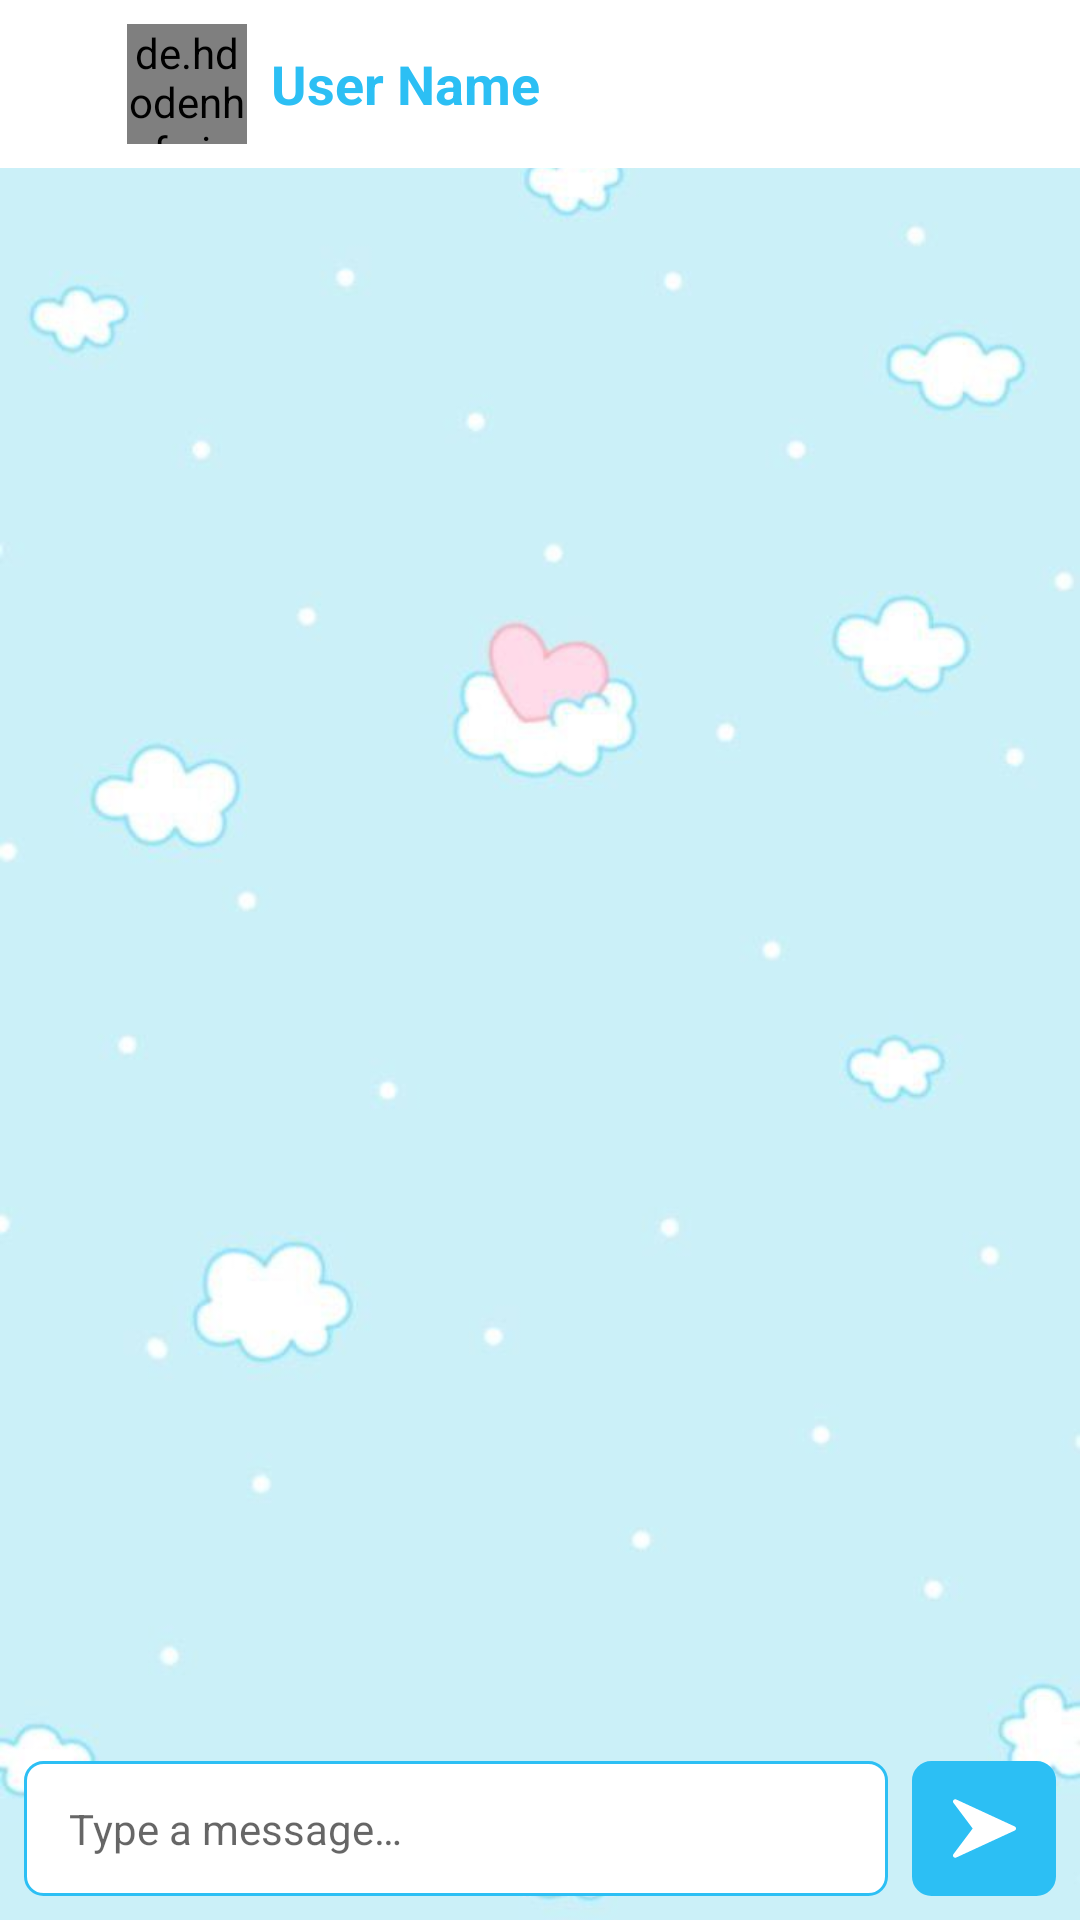

Write the Android layout XML for this screen, with the resource values it uses.
<!-- AndroidManifest.xml: activity theme Theme.ChatsApp.NoActionBar -->
<!-- res/layout/activity_chat.xml -->
<?xml version="1.0" encoding="utf-8"?>
<androidx.constraintlayout.widget.ConstraintLayout
    xmlns:android="http://schemas.android.com/apk/res/android"
    xmlns:app="http://schemas.android.com/apk/res-auto"
    xmlns:tools="http://schemas.android.com/tools"
    android:layout_width="match_parent"
    android:layout_height="match_parent"
    android:background="@drawable/ic_chat_bg"
    tools:context=".Activities.ChatActivity">


    <androidx.appcompat.widget.Toolbar
        android:id="@+id/toolbar"
        android:layout_width="match_parent"
        android:layout_height="wrap_content"
        android:background="@color/colorWhite"
        android:minHeight="?attr/actionBarSize"
        android:theme="@style/WhiteToolbarTheme"
        app:layout_constraintEnd_toEndOf="parent"
        app:layout_constraintStart_toStartOf="parent"
        app:layout_constraintTop_toTopOf="parent">


        <LinearLayout
            android:id="@+id/topbar"
            android:layout_width="match_parent"
            android:layout_height="?actionBarSize"
            android:gravity="center_vertical"
            android:background="@color/colorWhite"
            tools:ignore="MissingConstraints">

            <ImageView
                android:id="@+id/imageView2"
                android:layout_width="wrap_content"
                android:layout_height="40sp"
                android:layout_gravity="center"
                app:srcCompat="@drawable/ic_left_arrow"
                app:tint="@color/colorPrimary"
                android:contentDescription="@string/todo" />

            <Space
                android:layout_width="wrap_content"
                android:layout_height="wrap_content"
                android:layout_weight="0.1" />

            <de.hdodenhof.circleimageview.CircleImageView
                android:id="@+id/profile"
                android:layout_width="40dp"
                android:layout_height="40dp"
                android:layout_marginStart="10dp"
                android:src="@drawable/avatar" />

            <LinearLayout
                android:layout_width="wrap_content"
                android:layout_height="wrap_content"
                android:gravity="center_vertical">

                    <TextView
                        android:id="@+id/name"
                        android:layout_width="wrap_content"
                        android:layout_height="wrap_content"
                        android:text="@string/user_name"
                        android:layout_marginStart="8dp"
                        android:textColor="@color/colorPrimary"
                        android:textSize="18sp"
                        android:textStyle="bold" />

                    <TextView
                        android:id="@+id/status"
                        android:layout_width="match_parent"
                        android:layout_height="0dp"
                        android:layout_weight="1"
                        android:text="Online"
                        android:textColor="@color/colorPrimary"
                        android:visibility="gone" />

            </LinearLayout>

            <Space
                android:layout_width="wrap_content"
                android:layout_height="wrap_content"
                android:layout_weight="1" />

            <Space
                android:layout_width="wrap_content"
                android:layout_height="wrap_content"
                android:layout_weight="0.1" />


        </LinearLayout>


    </androidx.appcompat.widget.Toolbar>



    <RelativeLayout
        android:id="@+id/cardView"
        android:layout_width="0dp"
        android:layout_height="45dp"
        android:layout_marginEnd="8dp"
        android:layout_marginStart="8dp"
        android:layout_marginBottom="8dp"
        android:background="@drawable/ic_box_border"
        app:layout_constraintBottom_toBottomOf="parent"
        app:layout_constraintEnd_toStartOf="@+id/sendBtn"
        app:layout_constraintStart_toStartOf="parent">

        <LinearLayout
            android:layout_width="match_parent"
            android:layout_height="match_parent"
            android:gravity="center"
            android:orientation="horizontal"
            tools:ignore="UselessParent">

            <EditText
                android:id="@+id/messageBox"
                android:layout_width="0dp"
                android:layout_height="wrap_content"
                android:layout_marginStart="6dp"
                android:layout_weight="1"
                android:background="@android:color/transparent"
                android:hint="@string/type_a_message"
                android:inputType="textPersonName"
                android:padding="8dp"
                android:textSize="14sp"
                android:autofillHints="true" />

            <ImageView
                android:id="@+id/attachment"
                android:layout_width="16dp"
                android:layout_height="16dp"
                android:layout_marginStart="8dp"
                android:layout_marginEnd="8dp"
                app:srcCompat="@drawable/ic_attachment"
                app:tint="#676767"
                android:contentDescription="@string/todo" />



        </LinearLayout>


    </RelativeLayout>

    <androidx.recyclerview.widget.RecyclerView
        android:id="@+id/recyclerView"
        android:layout_width="match_parent"
        android:layout_height="0dp"
        android:visibility="visible"
        app:layout_constraintBottom_toTopOf="@+id/cardView"
        android:layout_margin="8dp"
        app:layout_constraintEnd_toEndOf="parent"
        app:layout_constraintStart_toStartOf="parent"
        app:layout_constraintTop_toBottomOf="@+id/toolbar" />

    <ImageView
        android:id="@+id/sendBtn"
        android:layout_width="wrap_content"
        android:layout_height="45dp"
        android:background="@drawable/ic_sent_btn"
        android:padding="12dp"
        android:layout_marginEnd="8dp"
        app:layout_constraintBottom_toBottomOf="@+id/cardView"
        app:layout_constraintEnd_toEndOf="parent"
        app:layout_constraintTop_toTopOf="@+id/cardView"
        app:srcCompat="@drawable/ic_comnts"
        app:tint="@color/white"
        android:contentDescription="@string/todo"/>

</androidx.constraintlayout.widget.ConstraintLayout>
<!-- resources referenced by this layout -->
<resources>
  <color name="colorPrimary">#2CBFF4</color>
  <color name="colorWhite">#FFFFFF</color>
  <color name="white">#FFFFFFFF</color>
  <!-- drawable ic_box_border (drawable) -->
  <?xml version="1.0" encoding="UTF-8"?>
  <shape
      xmlns:android="http://schemas.android.com/apk/res/android">
      <stroke
          android:width="1dp"
          android:color="@color/colorPrimary"/>
      <corners
          android:radius="6dp" />
  
      <padding
          android:left="1dp"
          android:right="1dp"
          android:top="1dp"
          android:bottom="1dp"/>
  
      <solid android:color="@color/colorWhite"/>
  
  </shape>
  <!-- drawable ic_comnts (drawable) -->
  <vector xmlns:android="http://schemas.android.com/apk/res/android"
      xmlns:tools="http://schemas.android.com/tools"
      android:width="24dp"
      android:height="24dp"
      android:viewportWidth="448.011"
      android:viewportHeight="448.011">
      <path
          android:fillColor="@color/colorWhite"
          android:pathData="M438.731,209.463l-416,-192c-6.624,-3.008 -14.528,-1.216 -19.136,4.48c-4.64,5.696 -4.8,13.792 -0.384,19.648l136.8,182.4l-136.8,182.4c-4.416,5.856 -4.256,13.984 0.352,19.648c3.104,3.872 7.744,5.952 12.448,5.952c2.272,0 4.544,-0.48 6.688,-1.472l416,-192c5.696,-2.624 9.312,-8.288 9.312,-14.528S444.395,212.087 438.731,209.463z"
          tools:ignore="VectorRaster" />
  </vector>
  <!-- drawable ic_more_vert (drawable) -->
  <vector xmlns:android="http://schemas.android.com/apk/res/android"
      android:width="18dp"
      android:height="18dp"
      android:viewportWidth="24.0"
      android:viewportHeight="24.0">
      <path
          android:fillColor="#FFDDDDDD"
          android:pathData="M12,8c1.1,0 2,-0.9 2,-2s-0.9,-2 -2,-2 -2,0.9 -2,2 0.9,2 2,2zM12,10c-1.1,0 -2,0.9 -2,2s0.9,2 2,2 2,-0.9 2,-2 -0.9,-2 -2,-2zM12,16c-1.1,0 -2,0.9 -2,2s0.9,2 2,2 2,-0.9 2,-2 -0.9,-2 -2,-2z"/>
  </vector>
  <!-- drawable ic_sent_btn (drawable) -->
  <?xml version="1.0" encoding="UTF-8"?>
  <shape
      xmlns:android="http://schemas.android.com/apk/res/android">
      <stroke
          android:width="1dp"
          android:color="@color/colorPrimary"/>
      <corners
          android:radius="6dp" />
  
      <padding
          android:left="1dp"
          android:right="1dp"
          android:top="1dp"
          android:bottom="1dp"/>
  
      <solid android:color="@color/colorPrimary"/>
  
  </shape>
  <string name="todo">TODO</string>
  <string name="type_a_message">Type a message…</string>
  <string name="user_name">User Name</string>
  <style name="WhiteToolbarTheme" parent="ThemeOverlay.MaterialComponents.Toolbar.Primary">
          
          <item name="colorOnPrimary">@color/colorPrimary</item>
          <item name="colorControlNormal">@color/colorPrimary</item>
      </style>
  <style name="Theme.ChatsApp.NoActionBar" parent="Theme.MaterialComponents.DayNight.NoActionBar">
          
          <item name="colorPrimary">@color/colorPrimary</item>
          <item name="colorPrimaryVariant">@color/colorPrimary</item>
          <item name="colorOnPrimary">@color/white</item>
          
          <item name="colorSecondary">@color/teal_200</item>
          <item name="colorSecondaryVariant">@color/teal_700</item>
          <item name="colorOnSecondary">@color/black</item>
          
          <item name="android:statusBarColor" tools:targetApi="l">?attr/colorPrimaryVariant</item>
          
      </style>
  <color name="colorGrey">#e0e0e0</color>
  <color name="teal_200">#2CBFF4</color>
  <color name="teal_700">#FF018786</color>
  <color name="black">#FF000000</color>
</resources>
